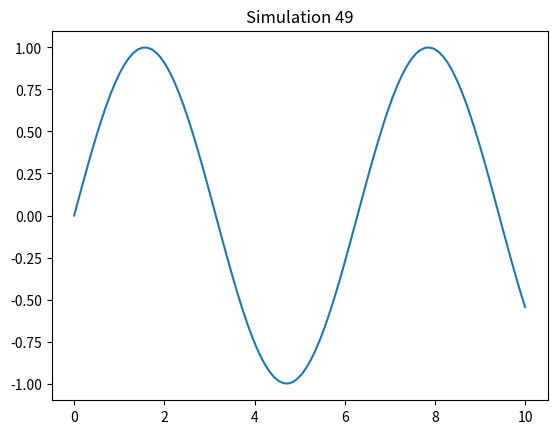

This figure's Python source:
import numpy as np
import matplotlib.pyplot as plt
x = np.linspace(0, 10, 100)
y = np.sin(x)
plt.plot(x, y)
plt.title('Simulation 49')
plt.show()
